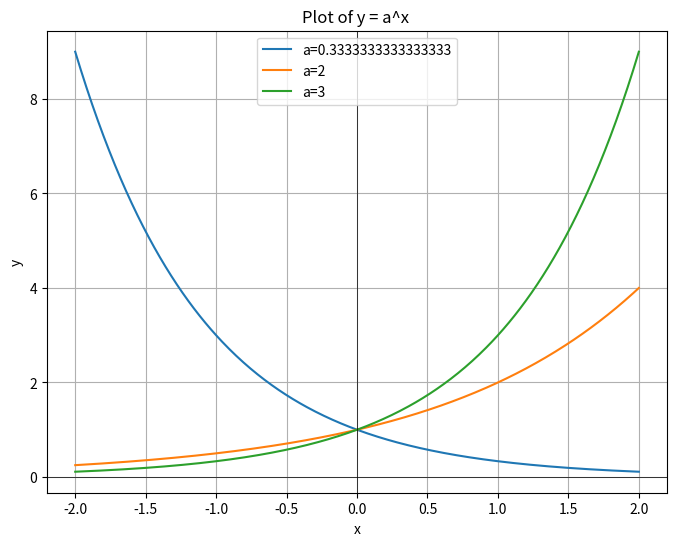

Reproduce this figure in Python.
# 指数函数：
# 英文是：exponential function
# y = a ^ x, a是常数，a >0, 且 a ！= 1
import math

# plot a=1/3，a=2, a=3
import numpy as np
import matplotlib.pyplot as plt

# Define x values
x = np.linspace(-2, 2, 400)

# Define different values of a
a_values = [1/3, 2, 3]

# Plot y = a^x for each value of a
plt.figure(figsize=(8, 6))
for a in a_values:
    y = np.power(a, x)
    plt.plot(x, y, label=f'a={a}')

# Add labels and title
plt.title('Plot of y = a^x ')
plt.xlabel('x')
plt.ylabel('y')
plt.axhline(0, color='black', linewidth=0.5)  # x-axis
plt.axvline(0, color='black', linewidth=0.5)  # y-axis
plt.grid(True)
plt.legend()
plt.show()


# page 13
# exercise A
# question 3, (1)
x = np.power(3, 0.8)
y = np.power(3, 0.7)
print(x)
print(y)
print(x > y)

# question 3, (2)
x = np.power(0.75, -0.1)
y = np.power(0.75, 0.1)
print(x)
print(y)
print(x > y)


# exercise B
# question 1, (1)
x = np.power(1.001, 0.001)
y = np.power(0.999, 0.999)
print(x)
print(y)
print(x > y)